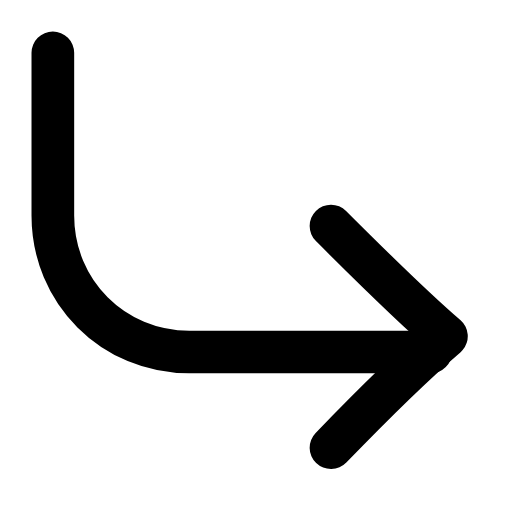
t = 0.00 s
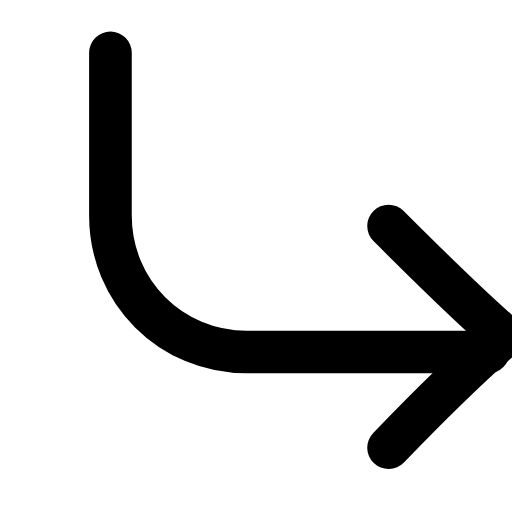
t = 0.22 s
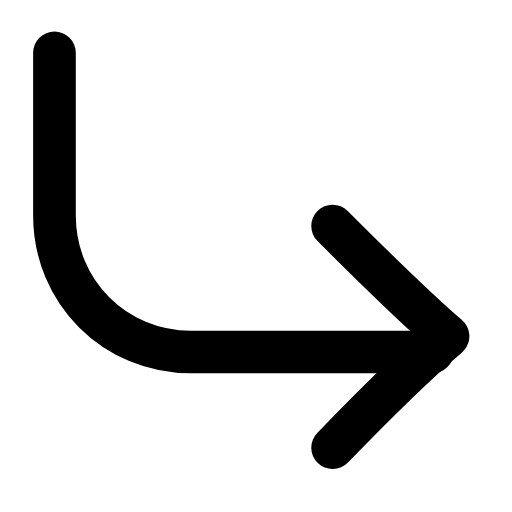
t = 0.44 s
t = 0.63 s: frame unchanged from t = 0.00 s, image omitted
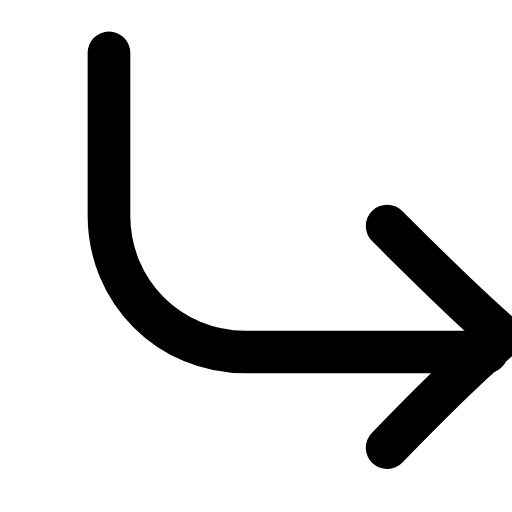
t = 0.88 s
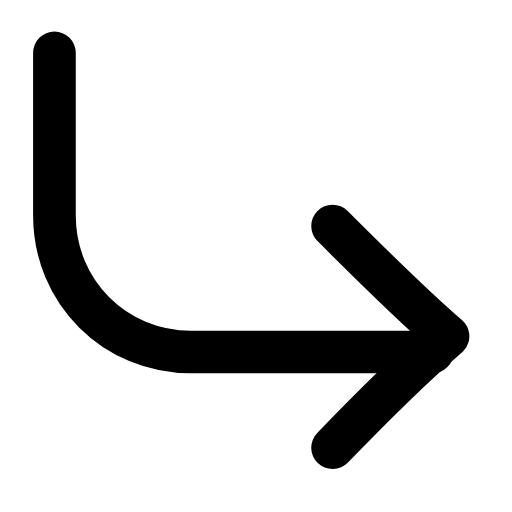
t = 1.07 s

The animated SVG that drew these frames (rendered in a browser with its animation timeline set to each time). Animation: 1 SMIL element (animateTransform=1); one cycle of 1.30 s, repeats indefinitely.

<svg xmlns="http://www.w3.org/2000/svg" width="24" height="24" viewBox="0 0 24 24" fill="none"><g transform="translate(-2.689 -2.689) scale(1.23)"><g><animateTransform attributeName="transform" type="translate" values="0 0;2.2 0;0 0;0 0;2.2 0;0 0;0 0" keyTimes="0;0.225;0.45;0.6;0.75;0.9;1" dur="1.3s" repeatCount="indefinite" calcMode="spline" keySplines="0.16 1 0.3 1;0.16 1 0.3 1;0.16 1 0.3 1;0.16 1 0.3 1;0.16 1 0.3 1;0.16 1 0.3 1"/><path stroke="currentColor" stroke-width="1.626" stroke-linecap="round" stroke-linejoin="round" fill="none" d="M4.2 4.2L4.2 10.4C4.2 13.3 6.5 15.6 9.4 15.6L18.6 15.6"></path><path stroke="currentColor" stroke-width="1.626" stroke-linecap="round" stroke-linejoin="round" fill="none" d="M14.8 10.8C16.2 12.2 17.8 13.8 19.2 15C17.8 16.2 16.2 17.8 14.8 19.25"></path></g></g></svg>
